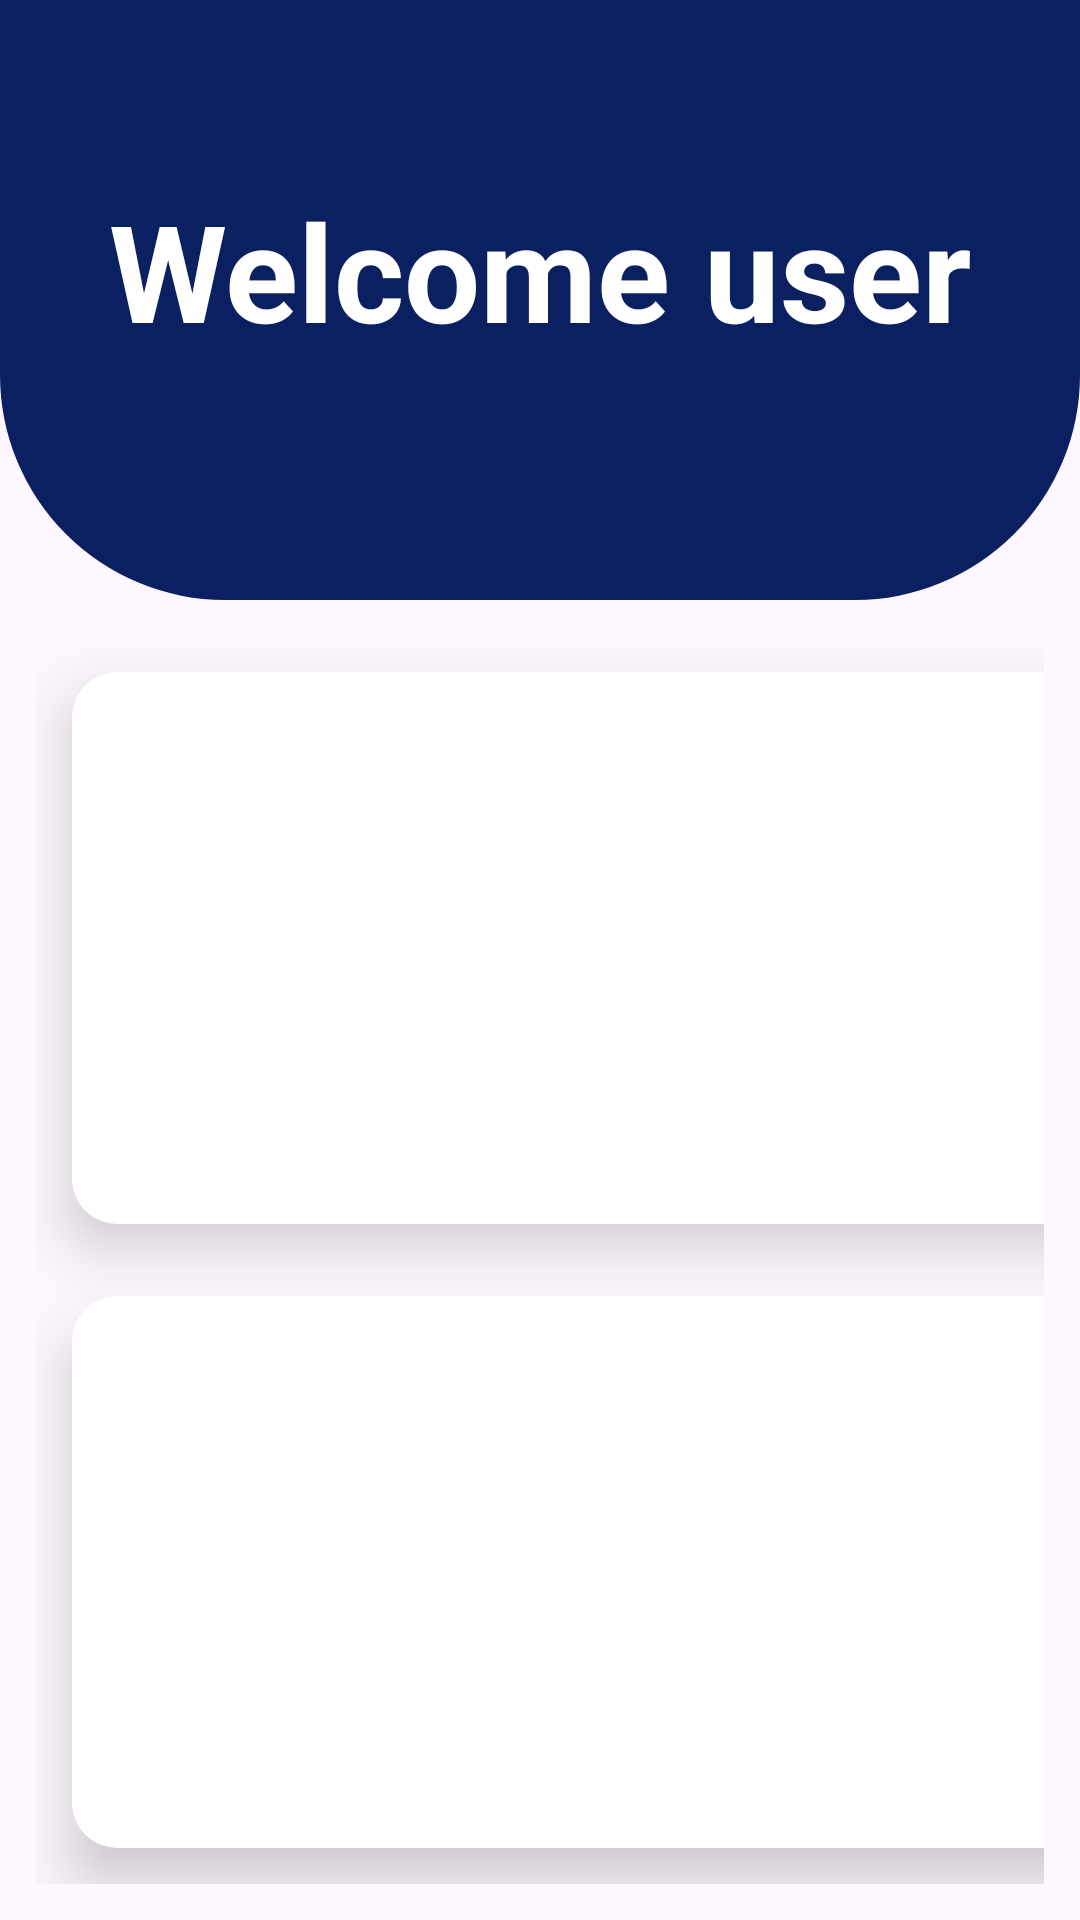

The Android layout XML behind this screen, and the referenced resources:
<!-- AndroidManifest.xml: application theme Theme.Patient_app -->
<!-- res/layout/activity_user_dashboard.xml -->
<RelativeLayout xmlns:android="http://schemas.android.com/apk/res/android"
    xmlns:app="http://schemas.android.com/apk/res-auto"
    xmlns:tools="http://schemas.android.com/tools"
    android:layout_width="match_parent"
    android:layout_height="match_parent"
    android:fitsSystemWindows="true">

  <View
      android:layout_width="match_parent"
      android:layout_height="200dp"
      android:background="@drawable/bg_admin"
      android:id="@+id/top_view" />

  <GridLayout
      android:layout_width="match_parent"
      android:layout_height="match_parent"
      android:layout_below="@id/top_view"
      android:layout_marginStart="12dp"
      android:layout_marginLeft="24dp"
      android:layout_marginTop="12dp"
      android:layout_marginEnd="12dp"
      android:layout_marginRight="25dp"
      android:layout_marginBottom="12dp"
      android:columnCount="2"
      android:rowCount="4">

    <androidx.cardview.widget.CardView
        android:layout_width="150dp"
        android:layout_height="150dp"
        android:layout_row="1"
        android:layout_rowWeight="1"
        android:layout_column="0"
        android:layout_columnWeight="1"
        android:layout_margin="12dp"
        app:cardCornerRadius="15dp"
        app:cardElevation="12dp">

      <LinearLayout
          android:id="@+id/Book_appoinment"
          android:layout_width="match_parent"
          android:layout_height="match_parent"
          android:gravity="center"
          android:orientation="vertical">

        <ImageView
            android:layout_width="80dp"
            android:layout_height="80dp"
            android:layout_gravity="center_horizontal"
            android:src="@drawable/ic_assign" />

        <TextView
            android:layout_width="wrap_content"
            android:layout_height="wrap_content"
            android:layout_gravity="center_horizontal"
            android:text="Book Appointment"
            android:textAlignment="center"
            android:textColor="@color/blue"
            android:textSize="18sp"
            android:textStyle="bold" />

      </LinearLayout>

    </androidx.cardview.widget.CardView>

    <androidx.cardview.widget.CardView
        android:layout_width="150dp"
        android:layout_height="150dp"
        android:layout_row="1"
        android:layout_rowWeight="1"
        android:layout_column="1"
        android:layout_columnWeight="1"
        android:layout_margin="12dp"
        app:cardCornerRadius="15dp"
        app:cardElevation="12dp">

      <LinearLayout
          android:id="@+id/feed_back"
          android:layout_width="match_parent"
          android:layout_height="match_parent"
          android:gravity="center"
          android:orientation="vertical">

        <ImageView
            android:layout_width="80dp"
            android:layout_height="80dp"
            android:layout_gravity="center_horizontal"
            android:src="@drawable/ic_feedback" />

        <TextView
            android:layout_width="wrap_content"
            android:layout_height="wrap_content"
            android:layout_gravity="center_horizontal"
            android:text="Feedbacks"
            android:textAlignment="center"
            android:textColor="@color/blue"
            android:textSize="18sp"
            android:textStyle="bold" />

      </LinearLayout>

    </androidx.cardview.widget.CardView>

    <androidx.cardview.widget.CardView
        android:layout_width="150dp"
        android:layout_height="150dp"
        android:layout_row="2"
        android:layout_rowWeight="1"
        android:layout_column="0"
        android:layout_columnWeight="1"
        android:layout_margin="12dp"
        app:cardCornerRadius="15dp"
        app:cardElevation="12dp">

      <LinearLayout
          android:id="@+id/about"
          android:layout_width="match_parent"
          android:layout_height="match_parent"
          android:gravity="center"
          android:orientation="vertical">

        <ImageView
            android:layout_width="80dp"
            android:layout_height="80dp"
            android:layout_gravity="center_horizontal"
            android:src="@drawable/ic_assign" />

        <TextView
            android:layout_width="wrap_content"
            android:layout_height="wrap_content"
            android:layout_gravity="center_horizontal"
            android:text="My Appointments"
            android:textAlignment="center"
            android:textColor="@color/blue"
            android:textSize="18sp"
            android:textStyle="bold" />

      </LinearLayout>

    </androidx.cardview.widget.CardView>

    <androidx.cardview.widget.CardView
        android:layout_width="150dp"
        android:layout_height="150dp"
        android:layout_row="2"
        android:layout_rowWeight="1"
        android:layout_column="1"
        android:layout_columnWeight="1"
        android:layout_margin="12dp"
        app:cardCornerRadius="15dp"
        app:cardElevation="12dp">

      <LinearLayout
          android:id="@+id/logout"
          android:layout_width="match_parent"
          android:layout_height="match_parent"
          android:gravity="center"
          android:orientation="vertical">

        <ImageView
            android:layout_width="80dp"
            android:layout_height="80dp"
            android:layout_gravity="center_horizontal"
            android:src="@drawable/ic_logout" />

        <TextView
            android:layout_width="wrap_content"
            android:layout_height="wrap_content"
            android:layout_gravity="center_horizontal"
            android:text="Logout"
            android:textColor="@color/blue"
            android:textSize="18sp"
            android:textStyle="bold" />

      </LinearLayout>

    </androidx.cardview.widget.CardView>

  </GridLayout>

  <TextView
      android:id="@+id/textView"
      android:layout_width="wrap_content"
      android:layout_height="wrap_content"
      android:text="Welcome user"
      android:textColor="@color/white"
      android:textSize="45sp"
      android:textStyle="bold"
      android:layout_centerHorizontal="true"
      android:layout_marginTop="60dp" />

</RelativeLayout>
<!-- resources referenced by this layout -->
<resources>
  <color name="blue">#0B2061</color>
  <color name="white">#FFFFFFFF</color>
  <!-- drawable bg_admin (drawable) -->
  <?xml version="1.0" encoding="utf-8"?>
  <shape xmlns:android="http://schemas.android.com/apk/res/android">
  
      <corners
          android:bottomRightRadius="75dp"
          android:bottomLeftRadius="75dp"/>
  <solid android:color="@color/blue"/>
  
  </shape>
  <!-- drawable ic_feedback (drawable) -->
  <vector android:height="24dp" android:tint="@color/blue"
      android:viewportHeight="24" android:viewportWidth="24"
      android:width="24dp" xmlns:android="http://schemas.android.com/apk/res/android">
      <path android:fillColor="@android:color/white" android:pathData="M20,2L4,2c-1.1,0 -1.99,0.9 -1.99,2L2,22l4,-4h14c1.1,0 2,-0.9 2,-2L22,4c0,-1.1 -0.9,-2 -2,-2zM13,14h-2v-2h2v2zM13,10h-2L11,6h2v4z"/>
  </vector>
  <style name="Theme.Patient_app" parent="Base.Theme.Patient_app" />
  <style name="Base.Theme.Patient_app" parent="Theme.Material3.DayNight.NoActionBar">
          
          
      </style>
</resources>
